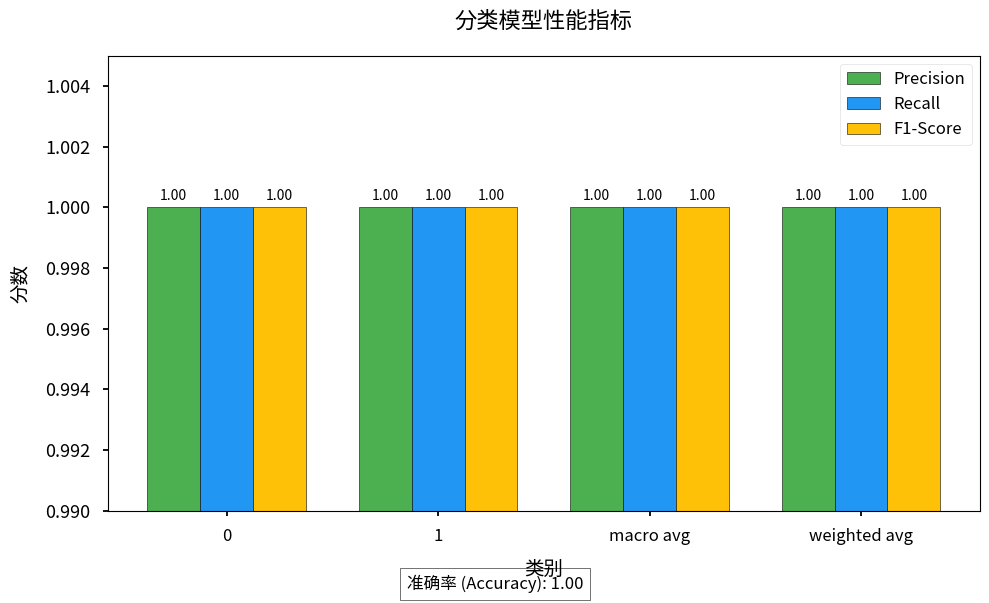

Recreate this plot in Python.
import numpy as np
import matplotlib.pyplot as plt
import pandas as pd
from matplotlib.ticker import MaxNLocator

# 准备数据
data = {
    '类别': ['0', '1', 'macro avg', 'weighted avg'],
    'precision': [1.00, 1.00, 1.00, 1.00],
    'recall': [1.00, 1.00, 1.00, 1.00],
    'f1-score': [1.00, 1.00, 1.00, 1.00]
}

# 创建DataFrame
df = pd.DataFrame(data)

# 设置图形风格
plt.style.use('seaborn-v0_8-talk')

# 创建画布和子图
fig, ax = plt.subplots(figsize=(10, 6))

# 设置柱状图位置
bar_width = 0.25
index = np.arange(len(df['类别']))

# 绘制柱状图
rects1 = ax.bar(index - bar_width, df['precision'], bar_width, label='Precision', color='#4CAF50', edgecolor='black')
rects2 = ax.bar(index, df['recall'], bar_width, label='Recall', color='#2196F3', edgecolor='black')
rects3 = ax.bar(index + bar_width, df['f1-score'], bar_width, label='F1-Score', color='#FFC107', edgecolor='black')

# 添加标题和标签
ax.set_title('分类模型性能指标', fontsize=16, pad=20)
ax.set_xlabel('类别', fontsize=14, labelpad=10)
ax.set_ylabel('分数', fontsize=14, labelpad=10)
ax.set_xticks(index)
ax.set_xticklabels(df['类别'], fontsize=12)
ax.legend(fontsize=12)

# 设置y轴范围
ax.set_ylim(0.99, 1.005)

# 在柱状图上添加数值标签
def add_labels(rects):
    for rect in rects:
        height = rect.get_height()
        ax.annotate(f'{height:.2f}',
                    xy=(rect.get_x() + rect.get_width() / 2, height),
                    xytext=(0, 3),  # 3 points vertical offset
                    textcoords="offset points",
                    ha='center', va='bottom', fontsize=10)

add_labels(rects1)
add_labels(rects2)
add_labels(rects3)

# 添加准确率信息
accuracy_text = f'准确率 (Accuracy): 1.00'
plt.figtext(0.5, 0.01, accuracy_text, ha='center', fontsize=12, bbox=dict(facecolor='none', edgecolor='black', pad=5.0))

# 调整布局
plt.tight_layout()

# 显示图形
plt.show()

# 可选：保存图形
# plt.savefig('classification_report.png', dpi=300, bbox_inches='tight')
